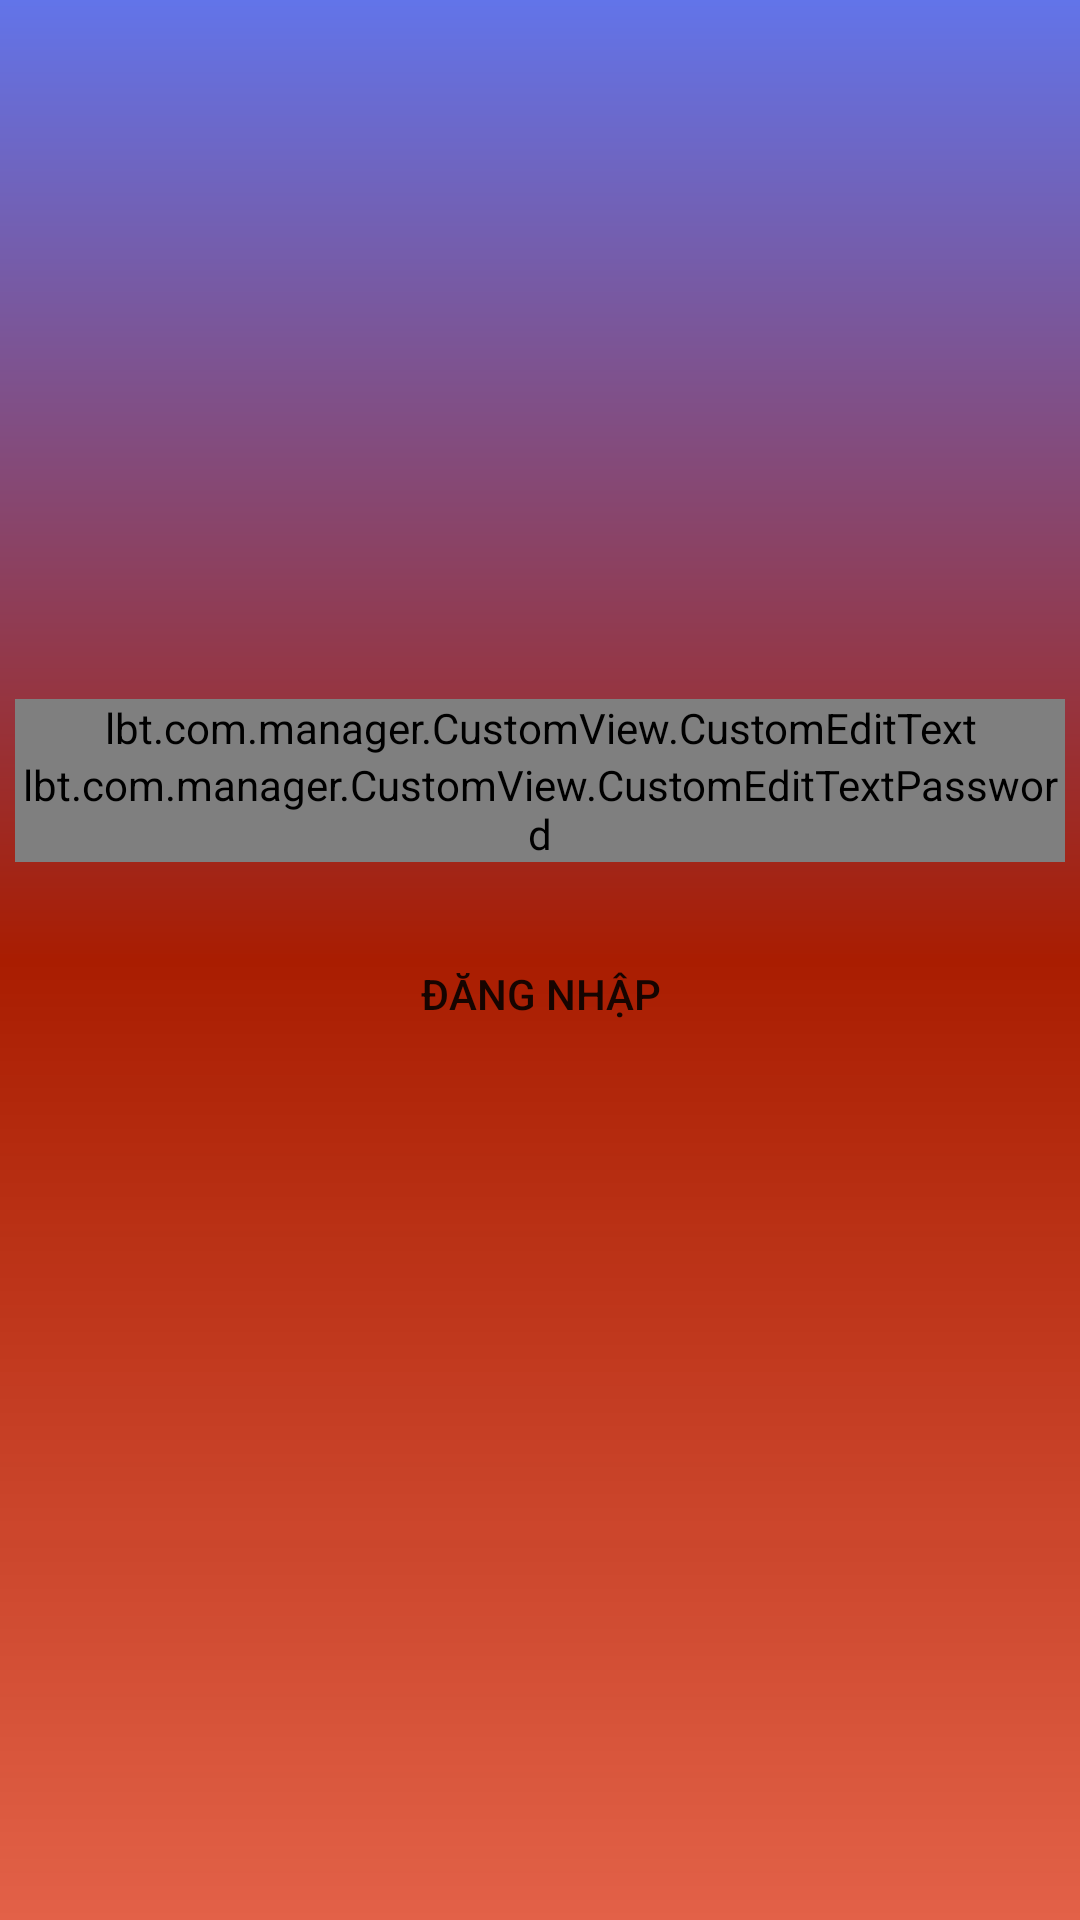

Android layout source for this screen:
<!-- AndroidManifest.xml: application theme AppTheme -->
<!-- res/layout/activity_login.xml -->
<?xml version="1.0" encoding="utf-8"?>
<LinearLayout
    android:orientation="vertical"
    xmlns:android="http://schemas.android.com/apk/res/android"
    xmlns:app="http://schemas.android.com/apk/res-auto"
    xmlns:tools="http://schemas.android.com/tools"
    android:layout_width="match_parent"
    android:layout_height="match_parent"
    tools:context=".LoginActivity"
    android:padding="5dp"
    android:background="@drawable/backgroud_app">

    <ImageView
        android:layout_marginBottom="30dp"
        android:layout_marginTop="70dp"
        android:layout_gravity="center"
        android:src="@drawable/developer"
        android:layout_width="128dp"
        android:layout_height="128dp" />

    <android.support.design.widget.TextInputLayout
        android:textColorHint="#979191"
        android:id="@+id/tilTenDangNhap"
        android:layout_width="match_parent"
        android:layout_height="wrap_content">

        <lbt.com.manager.CustomView.CustomEditText
            android:inputType="textEmailAddress"
            android:hint="@string/email"
            android:textColor="@color/colorWhite"
            android:layout_width="match_parent"
            android:layout_height="wrap_content" />

    </android.support.design.widget.TextInputLayout>

    <android.support.design.widget.TextInputLayout
        android:textColorHint="#979191"
        android:id="@+id/tilMatKhau"
        android:layout_width="match_parent"
        android:layout_height="wrap_content">

        <lbt.com.manager.CustomView.CustomEditTextPassword
            android:hint="@string/matkhau"
            android:textColor="@color/colorWhite"
            android:layout_width="match_parent"
            android:layout_height="wrap_content"
            app:userStrike="true"/>

    </android.support.design.widget.TextInputLayout>

    <Button
        android:id="@+id/btnDangNhap"
        android:layout_marginTop="20dp"
        android:paddingRight="30dp"
        android:paddingLeft="30dp"
        android:background="@drawable/background_btndangnhap"
        android:layout_gravity="center"
        android:text="@string/dangnhap"
        android:layout_width="wrap_content"
        android:layout_height="wrap_content" />

</LinearLayout>
<!-- resources referenced by this layout -->
<resources>
  <color name="colorWhite">#fff</color>
  <!-- drawable backgroud_app (drawable) -->
  <?xml version="1.0" encoding="utf-8"?>
  <shape xmlns:android="http://schemas.android.com/apk/res/android">
      <gradient
          android:startColor="#6274e9"
          android:centerColor="#a91d01"
          android:endColor="#b8d92603"
          android:angle="-90"/>
  </shape>
  <string name="dangnhap">Đăng nhập</string>
  <string name="email" translatable="false">Email</string>
  <string name="matkhau">Mật khẩu</string>
  <style name="AppTheme" parent="Theme.AppCompat.Light.NoActionBar">
          
          <item name="colorPrimary">@color/colorPrimary</item>
          <item name="colorPrimaryDark">@color/colorPrimaryDark</item>
          <item name="colorAccent">@color/colorAccent</item>
      </style>
  <color name="colorPrimary">#6e83f9</color>
  <color name="colorPrimaryDark">#ed0e4cda</color>
  <color name="colorAccent">#03892b</color>
</resources>
